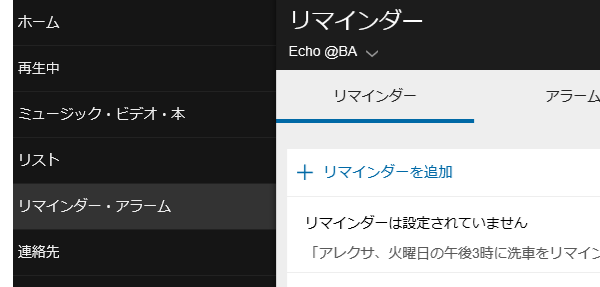
Workflow: Close

Step 1: Attach Browser 'iexplore.exe Amazon' in window 'Amazon Alexa'

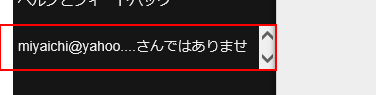
Step 2: click on the dd

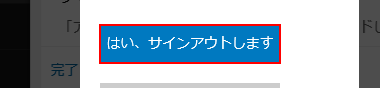
Step 3: click on the button 'はい、サインアウトします'